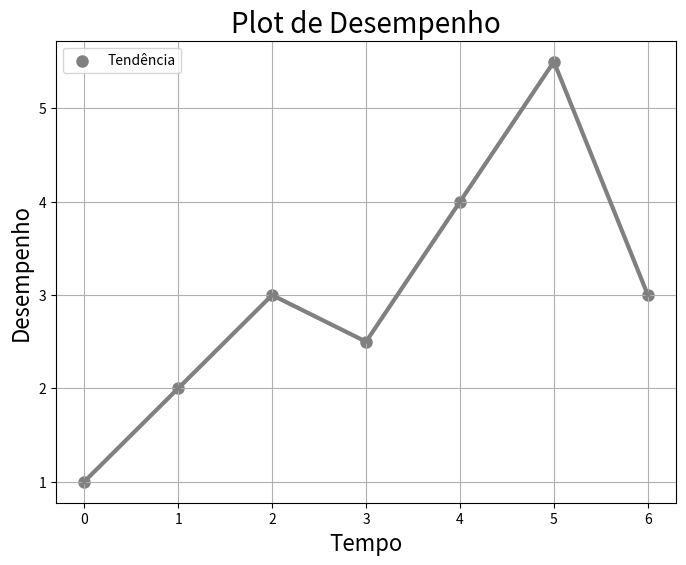

Reproduce this figure in Python.
import matplotlib.pyplot as plt

x = [0, 1, 2, 3, 4, 5, 6]
y = [1, 2, 3, 2.5, 4, 5.5, 3]

plt.figure(figsize=(8, 6))
plt.title("Plot de Desempenho", fontsize=20)
plt.xlabel("Tempo", fontsize="16")
plt.ylabel("Desempenho", fontsize="16")
plt.scatter(x, y, linewidths=3, c="gray")
plt.plot(x, y, linewidth=3, c="gray")
plt.legend(["Tendência"])
plt.grid()
plt.show()
